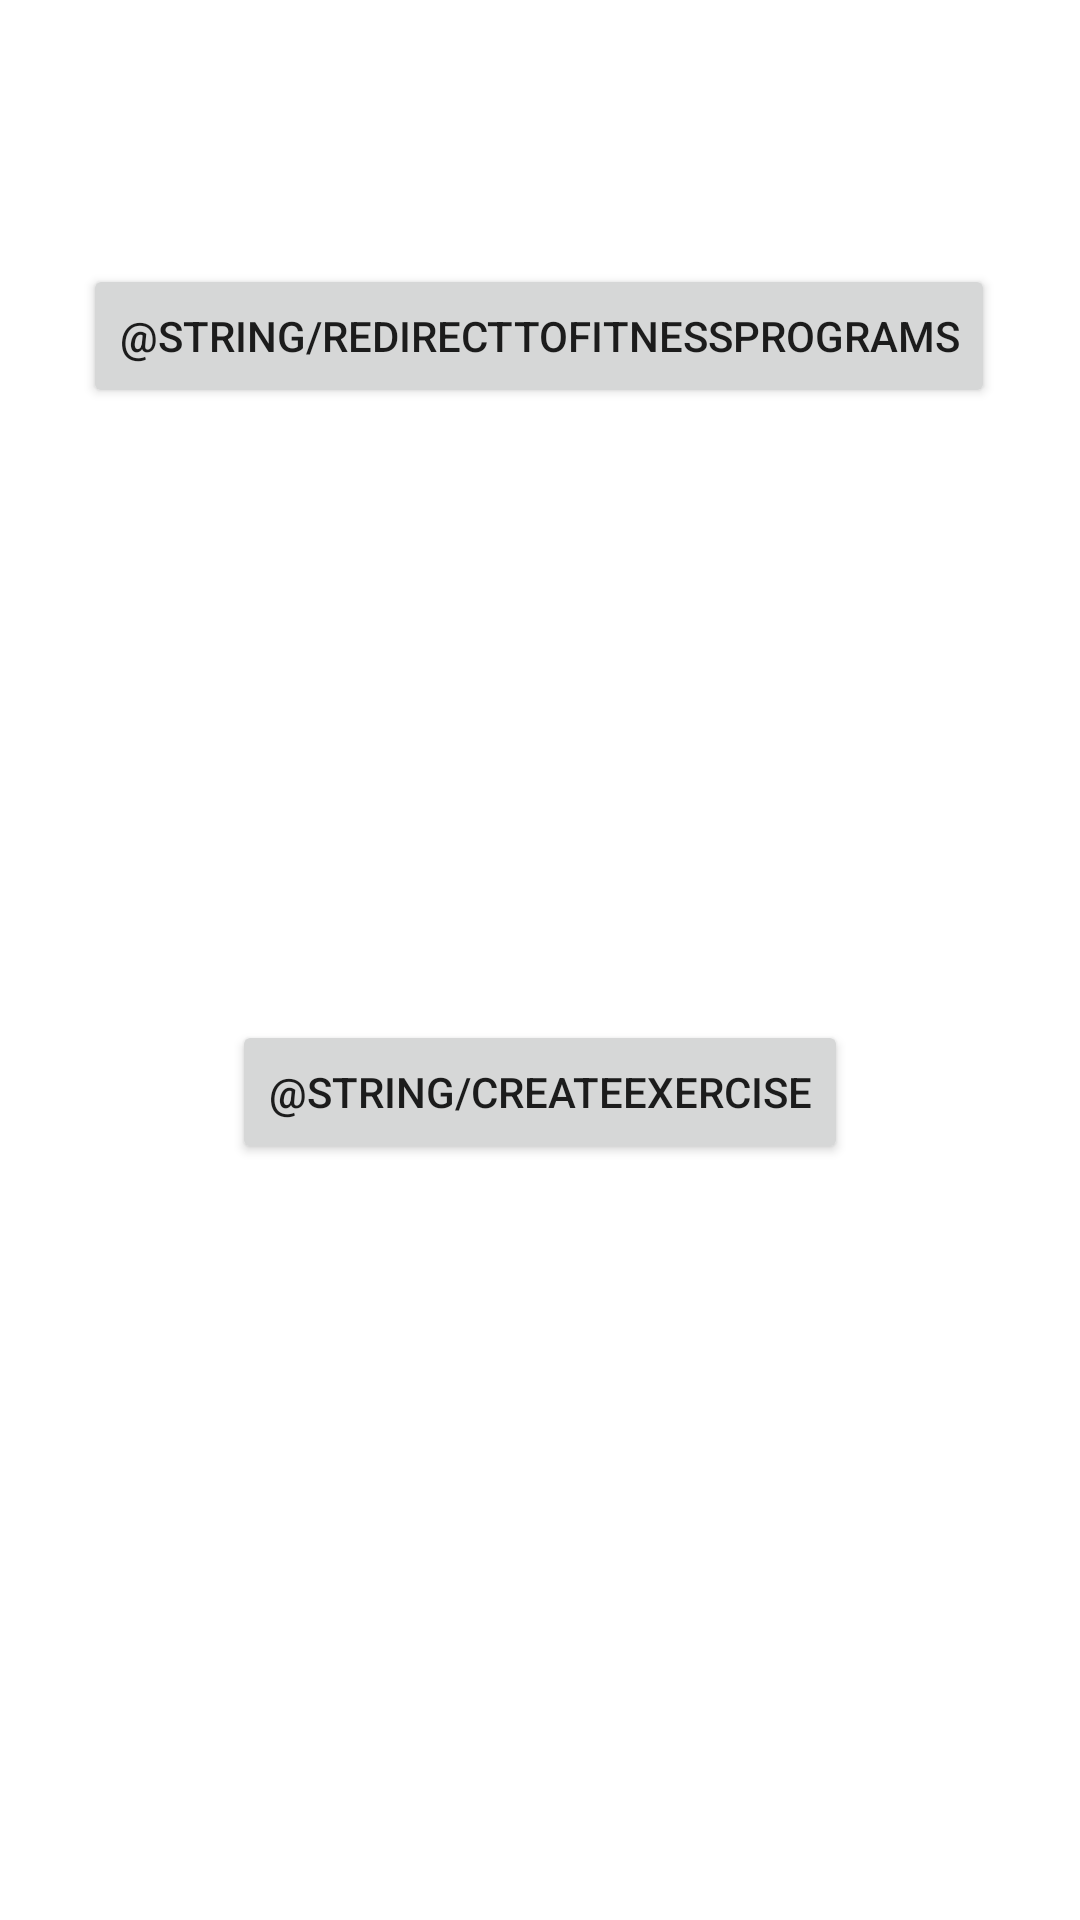

Android layout source for this screen:
<!-- AndroidManifest.xml: application theme Theme.FitnessApplication -->
<!-- res/layout/activity_account.xml -->
<?xml version="1.0" encoding="utf-8"?>
<androidx.constraintlayout.widget.ConstraintLayout xmlns:android="http://schemas.android.com/apk/res/android"
    xmlns:app="http://schemas.android.com/apk/res-auto"
    xmlns:tools="http://schemas.android.com/tools"
    android:layout_width="match_parent"
    android:layout_height="match_parent"
    tools:context=".AccountActivity">

    <TextView
        android:id="@+id/textView5"
        android:layout_width="200dp"
        android:layout_height="0dp"
        android:layout_marginTop="55dp"
        android:layout_marginBottom="105dp"
        android:text="@string/app_name"
        app:layout_constraintBottom_toTopOf="@+id/redirectToFitnessProgramsBtn"
        app:layout_constraintEnd_toEndOf="parent"
        app:layout_constraintHorizontal_bias="0.582"
        app:layout_constraintStart_toStartOf="parent"
        app:layout_constraintTop_toTopOf="parent" />

    <TextView
        android:id="@+id/userEmail"
        android:layout_width="wrap_content"
        android:layout_height="wrap_content"
        android:layout_marginBottom="623dp"
        android:text="@string/userEmail"
        app:layout_constraintBottom_toBottomOf="parent"
        app:layout_constraintEnd_toEndOf="parent"
        app:layout_constraintStart_toStartOf="parent"
        app:layout_constraintTop_toBottomOf="@+id/textView5" />

    <Button
        android:id="@+id/createExerciseBtn"
        android:layout_width="wrap_content"
        android:layout_height="wrap_content"
        android:layout_marginTop="340dp"
        android:onClick="redirectToExercise"
        android:text="@string/createExercise"
        app:layout_constraintEnd_toEndOf="parent"
        app:layout_constraintStart_toStartOf="parent"
        app:layout_constraintTop_toTopOf="parent" />

    <Button
        android:id="@+id/redirectToFitnessProgramsBtn"
        android:layout_width="wrap_content"
        android:layout_height="wrap_content"
        android:layout_marginBottom="504dp"
        android:onClick="redirectToFitnessPrograms"
        android:text="@string/redirectToFitnessPrograms"
        app:layout_constraintBottom_toBottomOf="parent"
        app:layout_constraintEnd_toEndOf="parent"
        app:layout_constraintHorizontal_bias="0.497"
        app:layout_constraintStart_toStartOf="parent"
        app:layout_constraintTop_toBottomOf="@+id/textView5" />

</androidx.constraintlayout.widget.ConstraintLayout>
<!-- resources referenced by this layout -->
<resources>
  <string name="app_name">FitnessApplication</string>
  <string name="userEmail" />
  <style name="Theme.FitnessApplication" parent="Theme.MaterialComponents.DayNight.DarkActionBar">
          
          <item name="colorPrimary">@color/actionBarColor</item>
          <item name="colorPrimaryVariant">@color/purple_700</item>
          <item name="colorOnPrimary">@color/white</item>
          
          <item name="colorSecondary">@color/teal_200</item>
          <item name="colorSecondaryVariant">@color/teal_700</item>
          <item name="colorOnSecondary">@color/black</item>
          
          <item name="android:statusBarColor" tools:targetApi="l">?attr/colorPrimaryVariant</item>
          
      </style>
  <color name="actionBarColor">#B23204</color>
  <color name="purple_700">#FF3700B3</color>
  <color name="white">#FFFFFFFF</color>
  <color name="teal_200">#FF03DAC5</color>
  <color name="teal_700">#FF018786</color>
  <color name="black">#FF000000</color>
</resources>
